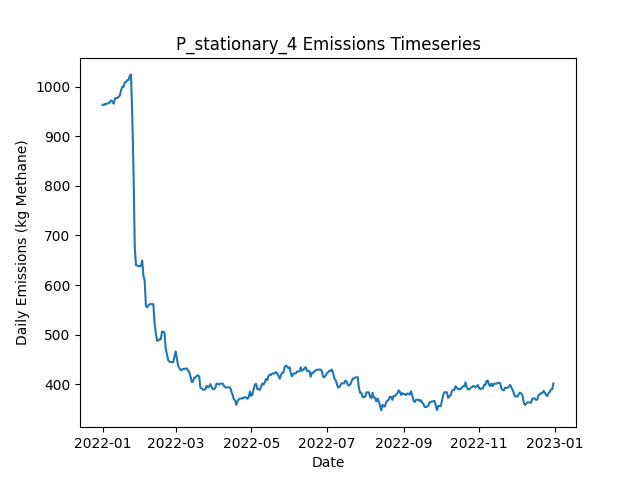

The data file committed next to this chart (first rows):
Date, Daily Emissions (Kg Methane), Daily Mitigable Emissions (Kg Methane), Daily Non-Mitigable Emissions (Kg Methan…, Daily Cost ($), Active Leaks, New Leaks, Leaks Repaired, Leaks Naturally Repaired, Leaks Tagged, Daily Repair Cost ($), Daily Natural Repair Cost ($), stationary Deployment Cost ($), stationary Sites flagged for Follow-Up, stationary Leaks tagged for repair, stationary Sites Visited, stationary Travel Time (Minutes), stationary Survey Time (Minutes), OGI_FU Deployment Cost ($), OGI_FU Sites flagged for Follow-Up, OGI_FU Leaks tagged for repair, OGI_FU Sites Visited, OGI_FU Travel Time (Minutes), OGI_FU Survey Time (Minutes)
2022-01-01, 963.6, 659.6, 304, 6030, 371, 371, 0, 0, 0.00000, 0.00000, 0.00000, 6030, 0, , 10, 0, 0, 0.00000, , 0, 0, 0, 0
2022-01-02, 963.1, 659.2, 304, 30, 370, 0, 0, 1, 0.00000, 0.00000, 200, 30, 0, , 10, 0, 0, 0.00000, , 0, 0, 0, 0
2022-01-03, 965.2, 661.9, 303.3, 30, 370, 1, 0, 0, 0.00000, 0.00000, 0.00000, 30, 0, , 10, 0, 0, 0.00000, , 0, 0, 0, 0
2022-01-04, 965.2, 661.9, 303.3, 30, 370, 0, 0, 0, 0.00000, 0.00000, 0.00000, 30, 0, , 10, 0, 0, 0.00000, , 0, 0, 0, 0
2022-01-05, 966.7, 661.4, 305.3, 30, 370, 1, 0, 1, 0.00000, 0.00000, 200, 30, 0, , 10, 0, 0, 0.00000, , 0, 0, 0, 0
2022-01-06, 966.7, 661.4, 305.3, 30, 370, 0, 0, 0, 0.00000, 0.00000, 0.00000, 30, 0, , 10, 0, 0, 0.00000, , 0, 0, 0, 0
2022-01-07, 969.4, 664.1, 305.3, 30, 371, 1, 0, 0, 0.00000, 0.00000, 0.00000, 30, 0, , 10, 0, 0, 0.00000, , 0, 0, 0, 0
2022-01-08, 972.5, 667, 305.5, 30, 374, 3, 0, 0, 0.00000, 0.00000, 0.00000, 30, 0, , 10, 0, 0, 0.00000, , 0, 0, 0, 0
2022-01-09, 969.8, 664.3, 305.5, 30, 373, 0, 0, 1, 0.00000, 0.00000, 200, 30, 0, , 10, 0, 0, 0.00000, , 0, 0, 0, 0
2022-01-10, 966, 660.5, 305.5, 1030, 373, 1, 0, 1, 32, 0.00000, 200, 30, 10, , 10, 0, 0, 1000, , 32, 3, 120, 360
2022-01-11, 976.7, 671.9, 304.8, 1030, 375, 3, 0, 0, 37, 0.00000, 0.00000, 30, 0, , 10, 0, 0, 1000, , 37, 3, 120, 360
2022-01-12, 976.7, 671.9, 304.8, 1030, 375, 0, 0, 0, 46, 0.00000, 0.00000, 30, 0, , 10, 0, 0, 1000, , 46, 3, 120, 360
2022-01-13, 977.4, 670.6, 306.8, 530, 377, 3, 0, 1, 14, 0.00000, 200, 30, 0, , 10, 0, 0, 500, , 14, 1, 30, 120
2022-01-14, 980, 673.3, 306.8, 30, 378, 1, 0, 0, 0.00000, 0.00000, 0.00000, 30, 0, , 10, 0, 0, 0.00000, , 0, 0, 0, 0
2022-01-15, 982.2, 673.3, 309, 30, 380, 2, 0, 0, 0.00000, 0.00000, 0.00000, 30, 0, , 10, 0, 0, 0.00000, , 0, 0, 0, 0
2022-01-16, 993.2, 675.9, 317.3, 30, 382, 2, 0, 0, 0.00000, 0.00000, 0.00000, 30, 0, , 10, 0, 0, 0.00000, , 0, 0, 0, 0
2022-01-17, 1000, 682.9, 317.3, 30, 385, 3, 0, 0, 0.00000, 0.00000, 0.00000, 30, 0, , 10, 0, 0, 0.00000, , 0, 0, 0, 0
2022-01-18, 1000, 682.9, 317.3, 30, 385, 1, 0, 1, 0.00000, 0.00000, 200, 30, 0, , 10, 0, 0, 0.00000, , 0, 0, 0, 0
2022-01-19, 1008, 682.9, 325.5, 1030, 386, 1, 0, 0, 46, 0.00000, 0.00000, 30, 10, , 10, 0, 0, 1000, , 46, 3, 120, 360
2022-01-20, 1010, 684.6, 325.5, 1030, 388, 2, 0, 0, 31, 0.00000, 0.00000, 30, 0, , 10, 0, 0, 1000, , 31, 3, 120, 360
2022-01-21, 1013, 687.8, 325.5, 1030, 390, 2, 0, 0, 40, 0.00000, 0.00000, 30, 0, , 10, 0, 0, 1000, , 40, 3, 120, 360
2022-01-22, 1014, 688, 325.5, 530, 390, 1, 0, 1, 11, 0.00000, 200, 30, 0, , 10, 0, 0, 500, , 11, 1, 30, 120
2022-01-23, 1022, 696.7, 325.5, 30, 392, 2, 0, 0, 0.00000, 0.00000, 0.00000, 30, 0, , 10, 0, 0, 0.00000, , 0, 0, 0, 0
2022-01-24, 1025, 696.7, 328.2, 30, 394, 2, 0, 0, 0.00000, 0.00000, 0.00000, 30, 0, , 10, 0, 0, 0.00000, , 0, 0, 0, 0
2022-01-25, 938.9, 610, 328.8, 5430, 367, 2, 27, 2, 0.00000, 5400, 400, 30, 0, , 10, 0, 0, 0.00000, , 0, 0, 0, 0
2022-01-26, 831.4, 502.5, 328.8, 6630, 335, 1, 33, 0, 0.00000, 6600, 0.00000, 30, 0, , 10, 0, 0, 0.00000, , 0, 0, 0, 0
2022-01-27, 677.4, 348.6, 328.8, 8030, 296, 1, 40, 0, 0.00000, 8000, 0.00000, 30, 0, , 10, 0, 0, 0.00000, , 0, 0, 0, 0
2022-01-28, 639.7, 310.8, 328.8, 3030, 286, 0, 10, 0, 25, 2000, 0.00000, 30, 10, , 10, 0, 0, 1000, , 25, 3, 120, 360
2022-01-29, 639.7, 310.8, 328.8, 1030, 286, 0, 0, 0, 21, 0.00000, 0.00000, 30, 0, , 10, 0, 0, 1000, , 21, 3, 120, 360
2022-01-30, 637.4, 316.9, 320.6, 1030, 286, 1, 0, 0, 23, 0.00000, 0.00000, 30, 0, , 10, 0, 0, 1000, , 23, 3, 120, 360
2022-01-31, 638.3, 316.9, 321.5, 530, 288, 2, 0, 0, 8, 0.00000, 0.00000, 30, 0, , 10, 0, 0, 500, , 8, 1, 30, 120
2022-02-01, 638.3, 316.9, 321.5, 30, 288, 0, 0, 0, 0.00000, 0.00000, 0.00000, 30, 0, , 10, 0, 0, 0.00000, , 0, 0, 0, 0
2022-02-02, 649.3, 327.8, 321.5, 30, 290, 2, 0, 0, 0.00000, 0.00000, 0.00000, 30, 0, , 10, 0, 0, 0.00000, , 0, 0, 0, 0
2022-02-03, 618.9, 297.4, 321.5, 3630, 274, 2, 18, 0, 0.00000, 3600, 0.00000, 30, 0, , 10, 0, 0, 0.00000, , 0, 0, 0, 0
2022-02-04, 608.6, 278.9, 329.7, 2230, 266, 3, 11, 0, 0.00000, 2200, 0.00000, 30, 0, , 10, 0, 0, 0.00000, , 0, 0, 0, 0
2022-02-05, 558.1, 228.4, 329.7, 3630, 249, 1, 18, 0, 0.00000, 3600, 0.00000, 30, 0, , 10, 0, 0, 0.00000, , 0, 0, 0, 0
2022-02-06, 554.8, 227, 327.8, 1430, 248, 2, 2, 0, 24, 400, 0.00000, 30, 10, , 10, 0, 0, 1000, , 24, 3, 120, 360
2022-02-07, 558.8, 232.4, 326.5, 1030, 250, 3, 0, 0, 19, 0.00000, 0.00000, 30, 0, , 10, 0, 0, 1000, , 19, 3, 120, 360
2022-02-08, 561.5, 235.1, 326.5, 1030, 251, 1, 0, 0, 19, 0.00000, 0.00000, 30, 0, , 10, 0, 0, 1000, , 19, 3, 120, 360
2022-02-09, 561.3, 235.1, 326.2, 530, 250, 0, 0, 0, 12, 0.00000, 0.00000, 30, 0, , 10, 0, 0, 500, , 12, 1, 30, 120
2022-02-10, 561.3, 235.1, 326.2, 30, 250, 0, 0, 0, 0.00000, 0.00000, 0.00000, 30, 0, , 10, 0, 0, 0.00000, , 0, 0, 0, 0
2022-02-11, 561.5, 235.3, 326.2, 30, 251, 2, 0, 1, 0.00000, 0.00000, 200, 30, 0, , 10, 0, 0, 0.00000, , 0, 0, 0, 0
2022-02-12, 524, 198.2, 325.8, 2030, 240, 0, 10, 0, 0.00000, 2000, 0.00000, 30, 0, , 10, 0, 0, 0.00000, , 0, 0, 0, 0
2022-02-13, 502.5, 176.7, 325.8, 2230, 230, 1, 11, 0, 0.00000, 2200, 0.00000, 30, 0, , 10, 0, 0, 0.00000, , 0, 0, 0, 0
2022-02-14, 487.8, 162, 325.8, 1830, 223, 2, 9, 0, 0.00000, 1800, 0.00000, 30, 0, , 10, 0, 0, 0.00000, , 0, 0, 0, 0
2022-02-15, 487.8, 162, 325.8, 1830, 219, 1, 4, 1, 17, 800, 200, 30, 10, , 10, 0, 0, 1000, , 17, 3, 120, 360
2022-02-16, 490.5, 164.7, 325.8, 1030, 220, 1, 0, 0, 16, 0.00000, 0.00000, 30, 0, , 10, 0, 0, 1000, , 16, 3, 120, 360
2022-02-17, 490.5, 164.9, 325.6, 1030, 220, 1, 0, 0, 21, 0.00000, 0.00000, 30, 0, , 10, 0, 0, 1000, , 21, 3, 120, 360
2022-02-18, 506.1, 170.3, 335.8, 530, 224, 4, 0, 0, 8, 0.00000, 0.00000, 30, 0, , 10, 0, 0, 500, , 8, 1, 30, 120
2022-02-19, 506.1, 170.3, 335.8, 30, 224, 0, 0, 0, 0.00000, 0.00000, 0.00000, 30, 0, , 10, 0, 0, 0.00000, , 0, 0, 0, 0
2022-02-20, 504.1, 170.3, 333.8, 30, 223, 0, 0, 0, 0.00000, 0.00000, 0.00000, 30, 0, , 10, 0, 0, 0.00000, , 0, 0, 0, 0
2022-02-21, 471.3, 137.6, 333.6, 2230, 210, 0, 11, 1, 0.00000, 2200, 200, 30, 0, , 10, 0, 0, 0.00000, , 0, 0, 0, 0
2022-02-22, 459.6, 124, 335.6, 1630, 204, 2, 8, 0, 0.00000, 1600, 0.00000, 30, 0, , 10, 0, 0, 0.00000, , 0, 0, 0, 0
2022-02-23, 448.6, 112.8, 335.8, 1430, 200, 3, 7, 0, 0.00000, 1400, 0.00000, 30, 0, , 10, 0, 0, 0.00000, , 0, 0, 0, 0
2022-02-24, 445.3, 109.5, 335.8, 1630, 197, 0, 3, 0, 14, 600, 0.00000, 30, 10, , 10, 0, 0, 1000, , 14, 3, 120, 360
2022-02-25, 444.9, 109.5, 335.4, 1030, 196, 0, 0, 0, 15, 0.00000, 0.00000, 30, 0, , 10, 0, 0, 1000, , 15, 3, 120, 360
2022-02-26, 444.4, 109.5, 334.9, 1030, 195, 0, 0, 0, 16, 0.00000, 0.00000, 30, 0, , 10, 0, 0, 1000, , 16, 3, 120, 360
2022-02-27, 444, 109.5, 334.5, 530, 194, 0, 0, 0, 5, 0.00000, 0.00000, 30, 0, , 10, 0, 0, 500, , 5, 1, 30, 120
2022-02-28, 454.9, 112.2, 342.7, 30, 196, 2, 0, 0, 0.00000, 0.00000, 0.00000, 30, 0, , 10, 0, 0, 0.00000, , 0, 0, 0, 0
2022-03-01, 466, 112.2, 353.9, 30, 199, 3, 0, 0, 0.00000, 0.00000, 0.00000, 30, 0, , 10, 0, 0, 0.00000, , 0, 0, 0, 0
... 305 more rows
